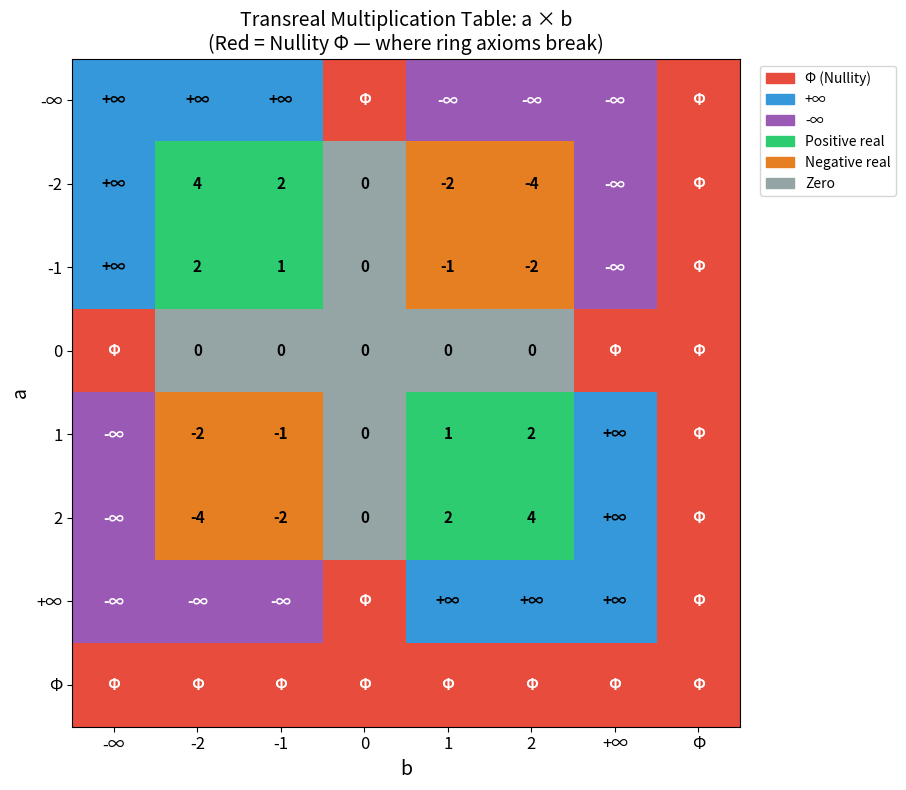

Python code for this plot:
"""
Transreal Arithmetic Demo
========================
Demonstrates the key properties of Anderson's transreal number system:
- Total division (no undefined operations)
- Nullity (Φ) as an absorbing element
- Ring axiom failures
- Cancellation law collapse
"""

from enum import Enum
from typing import Union

class TransrealType(Enum):
    REAL = "real"
    POS_INF = "+∞"
    NEG_INF = "-∞"
    NULLITY = "Φ"

class Transreal:
    """A transreal number: either a real number, +∞, -∞, or Φ (nullity)."""

    def __init__(self, value: Union[float, str] = 0.0):
        if isinstance(value, str):
            if value in ("+inf", "inf", "+∞"):
                self.type = TransrealType.POS_INF
                self.value = float('inf')
            elif value in ("-inf", "-∞"):
                self.type = TransrealType.NEG_INF
                self.value = float('-inf')
            elif value in ("phi", "Φ", "nullity"):
                self.type = TransrealType.NULLITY
                self.value = None
            else:
                self.type = TransrealType.REAL
                self.value = float(value)
        elif value == float('inf'):
            self.type = TransrealType.POS_INF
            self.value = float('inf')
        elif value == float('-inf'):
            self.type = TransrealType.NEG_INF
            self.value = float('-inf')
        else:
            self.type = TransrealType.REAL
            self.value = float(value)

    def __repr__(self) -> str:
        if self.type == TransrealType.REAL:
            if self.value == int(self.value):
                return str(int(self.value))
            return str(self.value)
        return self.type.value

    def __eq__(self, other: object) -> bool:
        if not isinstance(other, Transreal):
            return NotImplemented
        if self.type != other.type:
            return False
        if self.type == TransrealType.REAL:
            return self.value == other.value
        return True

    def __neg__(self) -> "Transreal":
        if self.type == TransrealType.REAL:
            return Transreal(-self.value)
        if self.type == TransrealType.POS_INF:
            return Transreal("-inf")
        if self.type == TransrealType.NEG_INF:
            return Transreal("+inf")
        return Transreal("phi")

    def __add__(self, other: "Transreal") -> "Transreal":
        if self.type == TransrealType.NULLITY or other.type == TransrealType.NULLITY:
            return Transreal("phi")

        if self.type == TransrealType.REAL and other.type == TransrealType.REAL:
            return Transreal(self.value + other.value)

        if self.type == TransrealType.REAL:
            return Transreal(other.type.value)
        if other.type == TransrealType.REAL:
            return Transreal(self.type.value)

        # Both infinite
        if self.type == other.type:
            return Transreal(self.type.value)
        return Transreal("phi")  # ∞ + (-∞) = Φ

    def __mul__(self, other: "Transreal") -> "Transreal":
        if self.type == TransrealType.NULLITY or other.type == TransrealType.NULLITY:
            return Transreal("phi")

        if self.type == TransrealType.REAL and other.type == TransrealType.REAL:
            return Transreal(self.value * other.value)

        # One is real, other is infinite
        if self.type == TransrealType.REAL:
            if self.value > 0:
                return Transreal(other.type.value)
            elif self.value < 0:
                return -Transreal(other.type.value)
            else:
                return Transreal("phi")  # 0 × ∞ = Φ

        if other.type == TransrealType.REAL:
            if other.value > 0:
                return Transreal(self.type.value)
            elif other.value < 0:
                return -Transreal(self.type.value)
            else:
                return Transreal("phi")

        # Both infinite
        pos = (self.type == TransrealType.POS_INF) == (other.type == TransrealType.POS_INF)
        return Transreal("+inf") if pos else Transreal("-inf")

    def recip(self) -> "Transreal":
        if self.type == TransrealType.NULLITY:
            return Transreal("phi")
        if self.type in (TransrealType.POS_INF, TransrealType.NEG_INF):
            return Transreal(0)
        if self.value == 0:
            return Transreal("+inf")
        return Transreal(1.0 / self.value)

    def __truediv__(self, other: "Transreal") -> "Transreal":
        return self * other.recip()


def demo_basic_operations():
    """Demonstrate basic transreal arithmetic."""
    print("=" * 60)
    print("TRANSREAL ARITHMETIC DEMO")
    print("=" * 60)

    zero = Transreal(0)
    one = Transreal(1)
    two = Transreal(2)
    neg_one = Transreal(-1)
    inf = Transreal("+inf")
    neg_inf = Transreal("-inf")
    phi = Transreal("phi")

    print("\n--- Basic Arithmetic ---")
    print(f"1 + 2 = {one + two}")
    print(f"3 × 4 = {Transreal(3) * Transreal(4)}")
    print(f"-5 = {-Transreal(5)}")

    print("\n--- Infinity Arithmetic ---")
    print(f"∞ + ∞ = {inf + inf}")
    print(f"∞ + 1 = {inf + one}")
    print(f"∞ × 2 = {inf * two}")
    print(f"∞ × (-1) = {inf * neg_one}")
    print(f"∞ × ∞ = {inf * inf}")
    print(f"(-∞) × (-∞) = {neg_inf * neg_inf}")
    print(f"∞ × (-∞) = {inf * neg_inf}")

    print("\n--- The Birth of Nullity ---")
    print(f"∞ + (-∞) = {inf + neg_inf}  (not 0!)")
    print(f"0 × ∞ = {zero * inf}  (not 0!)")
    print(f"0 / 0 = {zero / zero}  (defined!)")
    print(f"∞ / ∞ = {inf / inf}")

    print("\n--- Nullity Absorption ---")
    print(f"Φ + 1 = {phi + one}")
    print(f"Φ × 5 = {phi * Transreal(5)}")
    print(f"Φ + ∞ = {phi + inf}")
    print(f"Φ × Φ = {phi * phi}")
    print(f"-Φ = {-phi}")
    print(f"1/Φ = {phi.recip()}")

    print("\n--- Total Division ---")
    print(f"1/0 = {one / zero}  (defined as +∞)")
    print(f"(-1)/0 = {neg_one / zero}")
    print(f"0/0 = {zero / zero}  (defined as Φ)")
    print(f"5/0 = {Transreal(5) / zero}")


def demo_ring_failures():
    """Demonstrate how ring axioms fail."""
    print("\n" + "=" * 60)
    print("RING AXIOM FAILURES")
    print("=" * 60)

    zero = Transreal(0)
    one = Transreal(1)
    inf = Transreal("+inf")
    neg_inf = Transreal("-inf")

    print("\n--- Failure 1: Additive Inverse ---")
    print(f"∞ + (-∞) = {inf + neg_inf}  (should be 0 for a ring)")
    print("→ posInf has no additive inverse!")

    print("\n--- Failure 2: Zero Absorption ---")
    print(f"0 × ∞ = {zero * inf}  (should be 0 for a ring)")
    print("→ The ring axiom 0 × x = 0 fails!")

    print("\n--- Failure 3: Left Distributivity ---")
    a, b, c = inf, one, neg_inf
    lhs = a * (b + c)
    rhs = a * b + a * c
    print(f"∞ × (1 + (-∞)) = ∞ × (-∞) = {lhs}")
    print(f"∞ × 1 + ∞ × (-∞) = ∞ + (-∞) = {rhs}")
    print(f"LHS ≠ RHS: {lhs} ≠ {rhs}")
    print("→ Left distributivity fails!")

    print("\n--- Failure 4: Cancellation ---")
    print(f"∞ + 1 = {inf + one}")
    print(f"∞ + 2 = {inf + Transreal(2)}")
    print(f"Both equal ∞, but 1 ≠ 2!")
    print("→ Additive cancellation fails!")


def demo_idempotents():
    """Show additive idempotent classification."""
    print("\n" + "=" * 60)
    print("ADDITIVE IDEMPOTENTS: x + x = x")
    print("=" * 60)

    candidates = [
        Transreal(0), Transreal(1), Transreal(-1), Transreal(0.5),
        Transreal("+inf"), Transreal("-inf"), Transreal("phi")
    ]

    for x in candidates:
        result = x + x
        is_idemp = result == x
        print(f"  {x} + {x} = {result}  {'✓ IDEMPOTENT' if is_idemp else ''}")

    print("\nExactly 4 idempotents: 0, +∞, -∞, Φ")


def demo_nullity_propagation():
    """Demonstrate nullity propagation through expressions."""
    print("\n" + "=" * 60)
    print("NULLITY PROPAGATION")
    print("=" * 60)

    phi = Transreal("phi")
    values = [Transreal(1), Transreal("+inf"), Transreal("-inf"), Transreal(0)]

    for v in values:
        expr1 = (phi + v) * Transreal(3)
        expr2 = (phi * v) + Transreal(5)
        expr3 = (v + phi) * (Transreal(2) + Transreal(7))
        print(f"  (Φ + {v}) × 3 = {expr1}")
        print(f"  (Φ × {v}) + 5 = {expr2}")
        print(f"  ({v} + Φ) × 9 = {expr3}")
        print()

    print("Conclusion: Nullity absorbs — any expression with Φ yields Φ")


if __name__ == "__main__":
    demo_basic_operations()
    demo_ring_failures()
    demo_idempotents()
    demo_nullity_propagation()


"""
Visualization: Transreal Multiplication Table
=============================================
Creates a heatmap showing the multiplication table for transreal numbers,
highlighting where nullity (Φ) appears — the "infection zones" where
standard arithmetic breaks down.
"""

import matplotlib.pyplot as plt
import matplotlib.patches as mpatches
import numpy as np


def transreal_mul(a_kind: str, a_val: float, b_kind: str, b_val: float) -> tuple[str, float]:
    """Compute a * b in transreal arithmetic. Returns (kind, value)."""
    if a_kind == "phi" or b_kind == "phi":
        return ("phi", 0)

    if a_kind == "real" and b_kind == "real":
        return ("real", a_val * b_val)

    if a_kind == "real":
        if a_val > 0:
            return (b_kind, 0)
        elif a_val < 0:
            return ("neg_inf" if b_kind == "pos_inf" else "pos_inf", 0)
        else:
            return ("phi", 0)

    if b_kind == "real":
        if b_val > 0:
            return (a_kind, 0)
        elif b_val < 0:
            return ("neg_inf" if a_kind == "pos_inf" else "pos_inf", 0)
        else:
            return ("phi", 0)

    # Both infinite
    same = (a_kind == "pos_inf") == (b_kind == "pos_inf")
    return ("pos_inf" if same else "neg_inf", 0)


def kind_to_color(kind: str, val: float) -> int:
    """Map transreal result to a color code."""
    if kind == "phi":
        return 0  # nullity - red
    elif kind == "pos_inf":
        return 1  # +∞ - blue
    elif kind == "neg_inf":
        return 2  # -∞ - purple
    elif val > 0:
        return 3  # positive real - green
    elif val < 0:
        return 4  # negative real - orange
    else:
        return 5  # zero - gray


def main():
    labels = ["-∞", "-2", "-1", "0", "1", "2", "+∞", "Φ"]
    elements = [
        ("neg_inf", 0), ("real", -2), ("real", -1), ("real", 0),
        ("real", 1), ("real", 2), ("pos_inf", 0), ("phi", 0)
    ]
    n = len(elements)

    grid = np.zeros((n, n), dtype=int)
    result_labels = [['' for _ in range(n)] for _ in range(n)]

    for i, (ak, av) in enumerate(elements):
        for j, (bk, bv) in enumerate(elements):
            rk, rv = transreal_mul(ak, av, bk, bv)
            grid[i, j] = kind_to_color(rk, rv)
            if rk == "phi":
                result_labels[i][j] = "Φ"
            elif rk == "pos_inf":
                result_labels[i][j] = "+∞"
            elif rk == "neg_inf":
                result_labels[i][j] = "-∞"
            else:
                v = rv
                result_labels[i][j] = str(int(v)) if v == int(v) else f"{v:.1f}"

    colors = ['#e74c3c', '#3498db', '#9b59b6', '#2ecc71', '#e67e22', '#95a5a6']
    cmap = plt.matplotlib.colors.ListedColormap(colors)

    fig, ax = plt.subplots(1, 1, figsize=(10, 8))
    ax.imshow(grid, cmap=cmap, vmin=0, vmax=5, aspect='equal')

    for i in range(n):
        for j in range(n):
            color = 'white' if grid[i, j] in [0, 2] else 'black'
            ax.text(j, i, result_labels[i][j], ha='center', va='center',
                    fontsize=11, fontweight='bold', color=color)

    ax.set_xticks(range(n))
    ax.set_xticklabels(labels, fontsize=12)
    ax.set_yticks(range(n))
    ax.set_yticklabels(labels, fontsize=12)
    ax.set_xlabel('b', fontsize=14)
    ax.set_ylabel('a', fontsize=14)
    ax.set_title('Transreal Multiplication Table: a × b\n'
                 '(Red = Nullity Φ — where ring axioms break)', fontsize=14)

    legend_items = [
        mpatches.Patch(color='#e74c3c', label='Φ (Nullity)'),
        mpatches.Patch(color='#3498db', label='+∞'),
        mpatches.Patch(color='#9b59b6', label='-∞'),
        mpatches.Patch(color='#2ecc71', label='Positive real'),
        mpatches.Patch(color='#e67e22', label='Negative real'),
        mpatches.Patch(color='#95a5a6', label='Zero'),
    ]
    ax.legend(handles=legend_items, loc='upper left', bbox_to_anchor=(1.02, 1),
              fontsize=10)

    plt.tight_layout()
    plt.savefig('transreal_multiplication_table.png', dpi=150, bbox_inches='tight')
    plt.close()
    print("Saved: transreal_multiplication_table.png")


if __name__ == "__main__":
    main()
